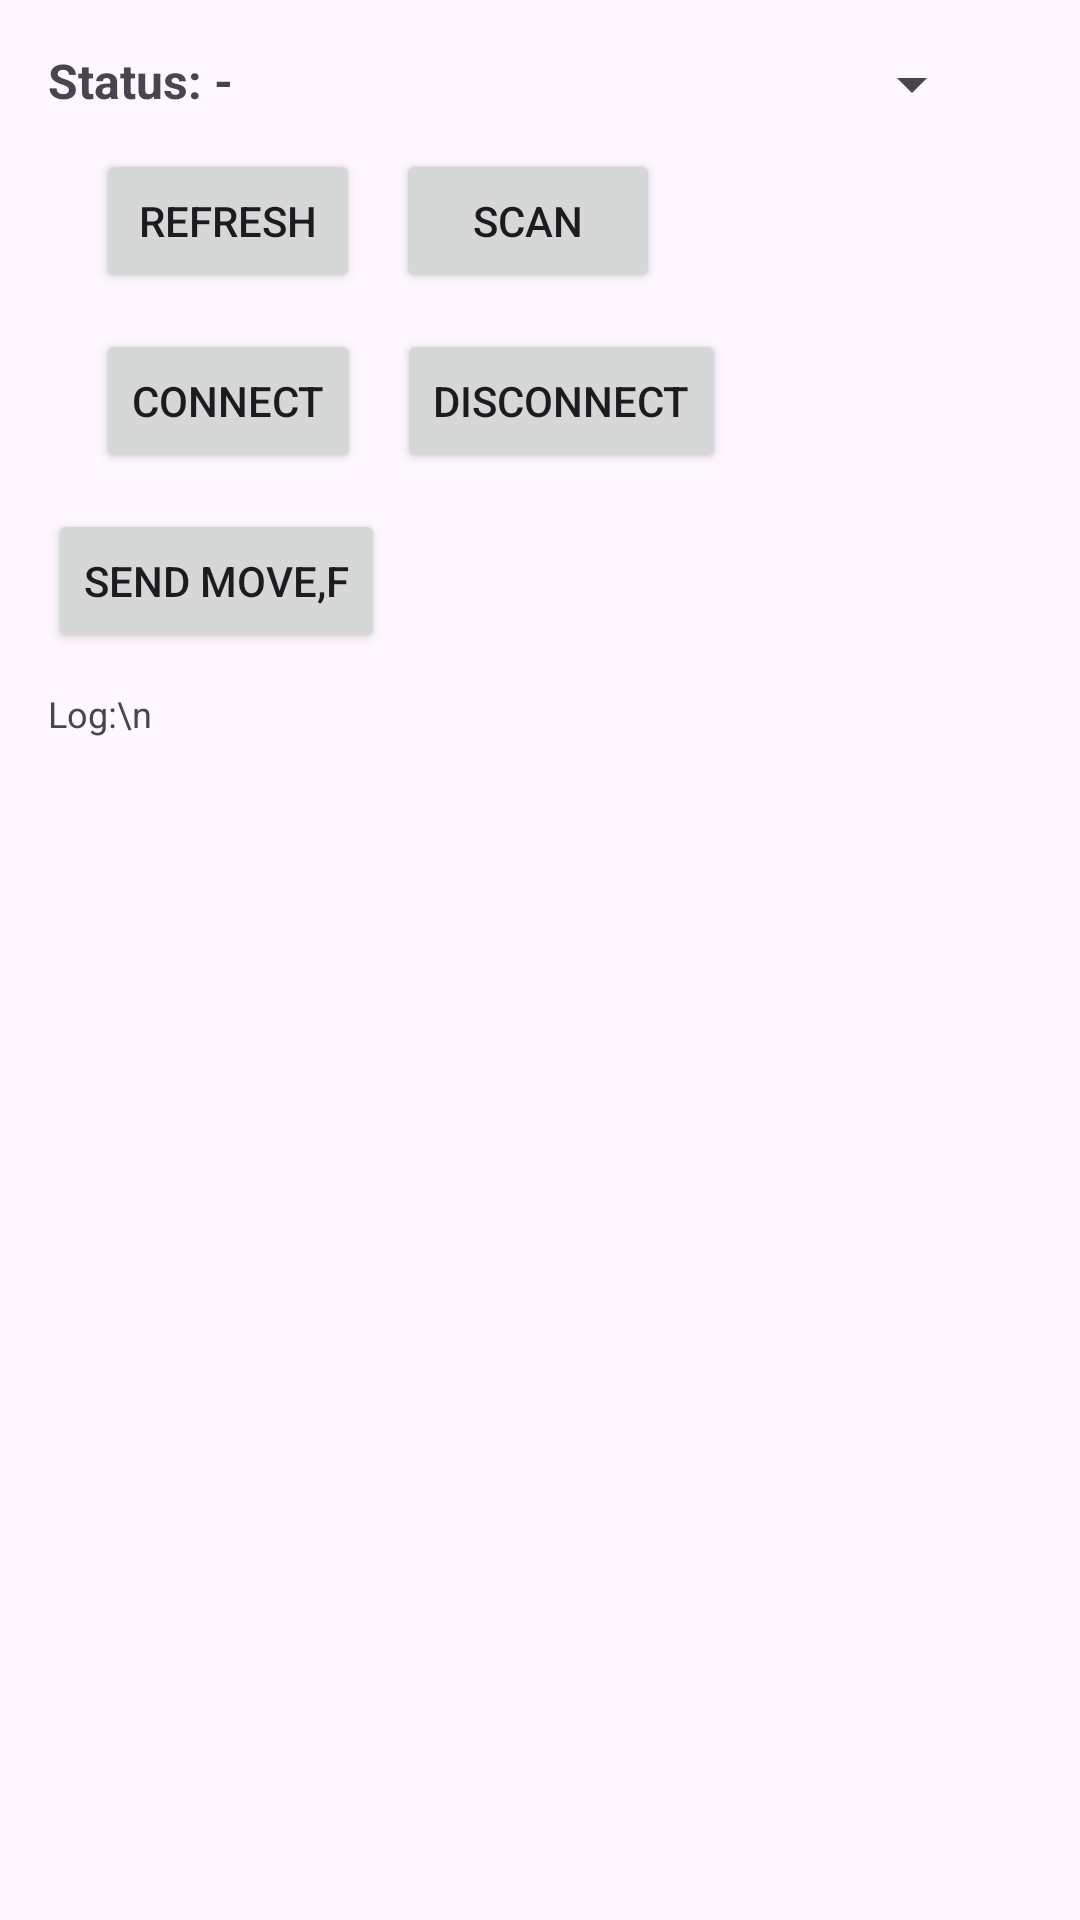

Layout XML and referenced resources for this Android screen:
<!-- AndroidManifest.xml: application theme Theme.Sc2079_ay2526s2_grp08 -->
<!-- res/layout/fragment_connect.xml -->
<?xml version="1.0" encoding="utf-8"?>
<androidx.constraintlayout.widget.ConstraintLayout
    xmlns:android="http://schemas.android.com/apk/res/android"
    xmlns:app="http://schemas.android.com/apk/res-auto"
    android:id="@+id/connect_root"
    android:layout_width="match_parent"
    android:layout_height="match_parent"
    android:padding="16dp">

    <TextView
        android:id="@+id/tvStatus"
        android:layout_width="0dp"
        android:layout_height="wrap_content"
        android:text="Status: -"
        android:textSize="16sp"
        android:textStyle="bold"
        app:layout_constraintTop_toTopOf="parent"
        app:layout_constraintStart_toStartOf="parent"
        app:layout_constraintEnd_toEndOf="parent" />

    
    <Button
        android:id="@+id/btnRefreshPaired"
        android:layout_width="wrap_content"
        android:layout_height="wrap_content"
        android:text="Refresh"
        android:layout_marginTop="12dp"
        android:layout_marginStart="16dp"
        app:layout_constraintTop_toBottomOf="@id/tvStatus"
        app:layout_constraintStart_toStartOf="parent" />

    <Button
        android:id="@+id/btnScan"
        android:layout_width="wrap_content"
        android:layout_height="wrap_content"
        android:text="Scan"
        android:layout_marginStart="12dp"
        app:layout_constraintBaseline_toBaselineOf="@id/btnRefreshPaired"
        app:layout_constraintStart_toEndOf="@id/btnRefreshPaired" />

    
    <Spinner
        android:id="@+id/spDevices"
        android:layout_width="0dp"
        android:layout_height="wrap_content"
        android:layout_marginStart="12dp"
        android:layout_marginEnd="16dp"
        app:layout_constraintBaseline_toBaselineOf="@id/btnConnect"
        app:layout_constraintStart_toEndOf="@id/btnDisconnect"
        app:layout_constraintEnd_toEndOf="parent" />


    <Button
        android:id="@+id/btnConnect"
        android:layout_width="wrap_content"
        android:layout_height="wrap_content"
        android:text="Connect"
        android:layout_marginTop="12dp"
        android:layout_marginStart="16dp"
        app:layout_constraintTop_toBottomOf="@id/btnRefreshPaired"
        app:layout_constraintStart_toStartOf="parent" />

    <Button
        android:id="@+id/btnDisconnect"
        android:layout_width="wrap_content"
        android:layout_height="wrap_content"
        android:text="Disconnect"
        android:layout_marginStart="12dp"
        app:layout_constraintBaseline_toBaselineOf="@id/btnConnect"
        app:layout_constraintStart_toEndOf="@id/btnConnect" />

    <Button
        android:id="@+id/btnSendTest"
        android:layout_width="wrap_content"
        android:layout_height="wrap_content"
        android:text="Send MOVE,F"
        app:layout_constraintTop_toBottomOf="@id/btnConnect"
        app:layout_constraintStart_toStartOf="parent"
        android:layout_marginTop="12dp" />

    <ScrollView
        android:id="@+id/scrollLog"
        android:layout_width="0dp"
        android:layout_height="0dp"
        android:fillViewport="true"
        android:layout_marginTop="12dp"
        app:layout_constraintTop_toBottomOf="@id/btnSendTest"
        app:layout_constraintBottom_toBottomOf="parent"
        app:layout_constraintStart_toStartOf="parent"
        app:layout_constraintEnd_toEndOf="parent">

        <TextView
            android:id="@+id/tvLog"
            android:layout_width="match_parent"
            android:layout_height="wrap_content"
            android:text="Log:\n"
            android:textSize="12sp" />
    </ScrollView>

</androidx.constraintlayout.widget.ConstraintLayout>
<!-- resources referenced by this layout -->
<resources>
  <style name="Theme.Sc2079_ay2526s2_grp08" parent="Base.Theme.Sc2079_ay2526s2_grp08" />
  <style name="Base.Theme.Sc2079_ay2526s2_grp08" parent="Theme.Material3.DayNight.NoActionBar">
          
          
      </style>
</resources>
